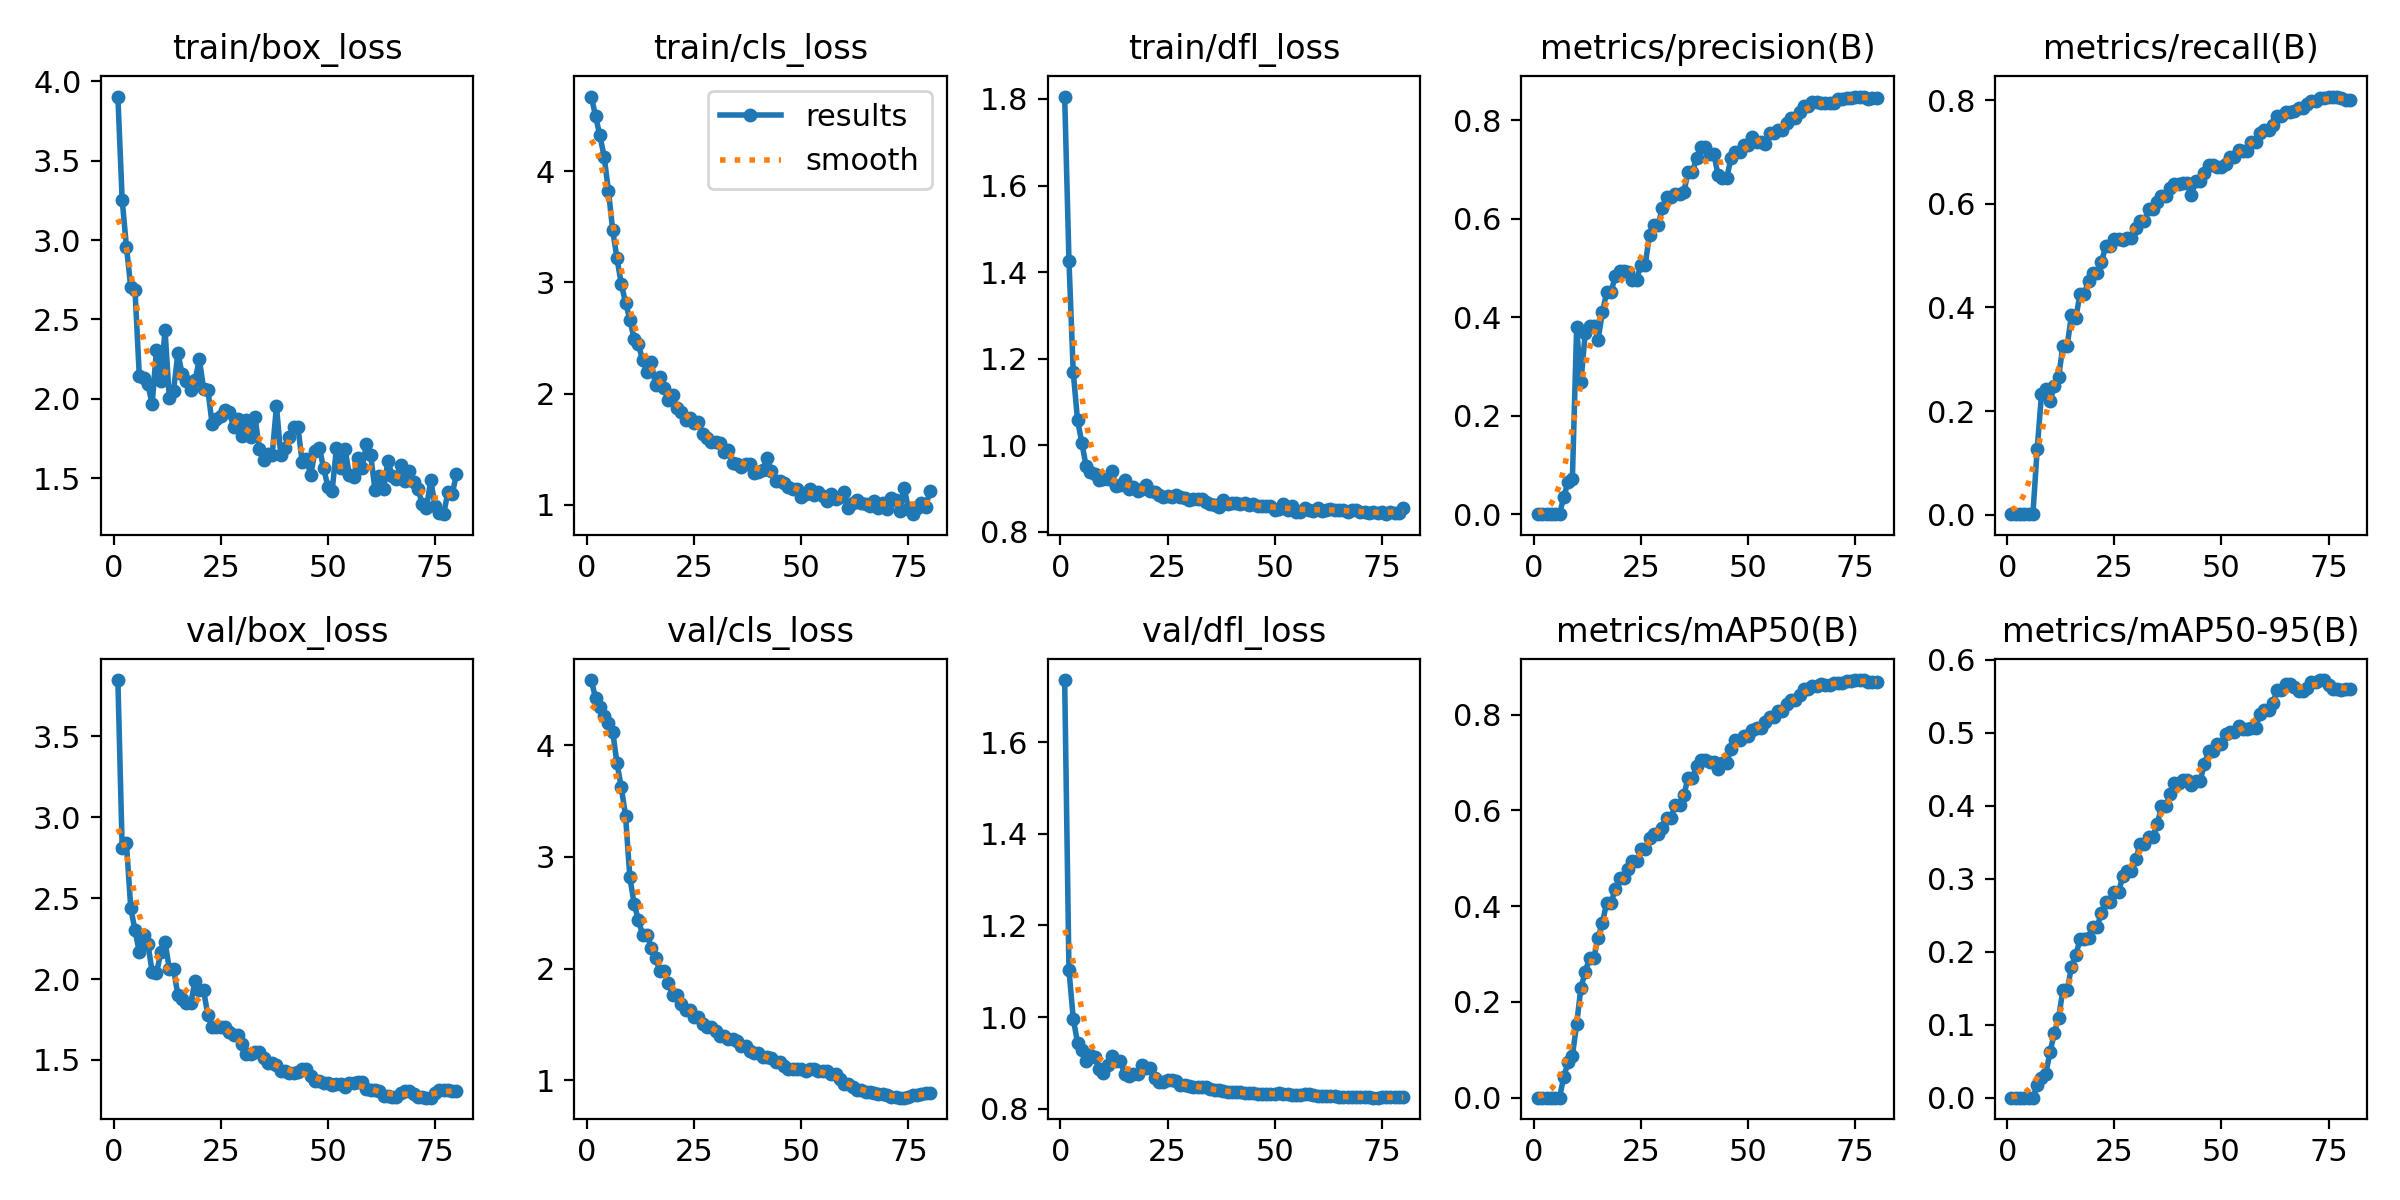

The data file committed next to this chart (first rows):
epoch, time, train/box_loss, train/cls_loss, train/dfl_loss, metrics/precision(B), metrics/recall(B), metrics/mAP50(B), metrics/mAP50-95(B), val/box_loss, val/cls_loss, val/dfl_loss, lr/pg0, lr/pg1, lr/pg2
1, 15.38, 3.905, 4.67, 1.805, 0.00037, 0.00104, 0.00019, 8e-05, 3.847, 4.583, 1.735, 4.444e-05, 4.444e-05, 4.444e-05
2, 34.02, 3.255, 4.493, 1.427, 0.00024, 0.00075, 0.00014, 8e-05, 2.812, 4.422, 1.102, 9.87526e-05, 9.87526e-05, 9.87526e-05
3, 59.53, 2.957, 4.32, 1.169, 0.0003, 0.00081, 0.00016, 7e-05, 2.838, 4.344, 0.9966, 0.0001517, 0.0001517, 0.0001517
4, 87.87, 2.706, 4.13, 1.058, 0.00038, 0.00104, 0.00025, 0.0001, 2.441, 4.265, 0.944, 0.0002033, 0.0002033, 0.0002033
5, 117.5, 2.682, 3.823, 1.006, 0.00036, 0.00104, 0.00026, 0.0001, 2.3, 4.2, 0.9278, 0.0002534, 0.0002534, 0.0002534
6, 146.3, 2.144, 3.467, 0.952, 0.0003, 0.00082, 0.0004, 0.0001, 2.167, 4.119, 0.9034, 0.0003023, 0.0003023, 0.0003023
7, 174.5, 2.128, 3.214, 0.9385, 0.03514, 0.1266, 0.04348, 0.01682, 2.272, 3.839, 0.9177, 0.0003497, 0.0003497, 0.0003497
8, 203.9, 2.09, 2.985, 0.9327, 0.06586, 0.2323, 0.07435, 0.02679, 2.217, 3.624, 0.9134, 0.0003958, 0.0003958, 0.0003958
9, 221.7, 1.966, 2.817, 0.9188, 0.07097, 0.2432, 0.08722, 0.03278, 2.044, 3.366, 0.8874, 0.0004404, 0.0004404, 0.0004404
10, 235.7, 2.309, 2.665, 0.9216, 0.3799, 0.2189, 0.154, 0.06267, 2.034, 2.816, 0.8779, 0.0004838, 0.0004838, 0.0004838
11, 249.2, 2.109, 2.492, 0.9217, 0.2682, 0.2492, 0.2297, 0.08831, 2.165, 2.58, 0.8956, 0.0005257, 0.0005257, 0.0005257
12, 262.9, 2.433, 2.441, 0.9399, 0.3681, 0.2653, 0.2622, 0.1098, 2.232, 2.434, 0.9157, 0.0005663, 0.0005663, 0.0005663
13, 276.5, 2.004, 2.297, 0.9059, 0.3834, 0.3259, 0.2921, 0.1474, 2.062, 2.3, 0.9039, 0.0006055, 0.0006055, 0.0006055
14, 290.2, 2.052, 2.195, 0.9079, 0.3834, 0.3259, 0.2921, 0.1474, 2.062, 2.3, 0.9039, 0.0006433, 0.0006433, 0.0006433
15, 304.1, 2.287, 2.279, 0.9196, 0.355, 0.3859, 0.3343, 0.1792, 1.901, 2.187, 0.8752, 0.0006797, 0.0006797, 0.0006797
16, 317.5, 2.156, 2.074, 0.8985, 0.41, 0.3789, 0.3651, 0.1951, 1.878, 2.093, 0.8717, 0.0007148, 0.0007148, 0.0007148
17, 331.3, 2.111, 2.149, 0.9044, 0.4508, 0.4268, 0.4068, 0.2169, 1.849, 1.977, 0.8762, 0.0007485, 0.0007485, 0.0007485
18, 344.9, 2.052, 2.054, 0.8953, 0.4508, 0.4268, 0.4068, 0.2169, 1.849, 1.977, 0.8762, 0.0007808, 0.0007808, 0.0007808
19, 358.7, 2.115, 1.941, 0.9, 0.4834, 0.4517, 0.4352, 0.2194, 1.989, 1.869, 0.8958, 0.0008117, 0.0008117, 0.0008117
20, 372.5, 2.248, 1.983, 0.9078, 0.4938, 0.4664, 0.4592, 0.2344, 1.93, 1.767, 0.8882, 0.0008413, 0.0008413, 0.0008413
21, 385.9, 2.064, 1.872, 0.8952, 0.4938, 0.4664, 0.4592, 0.2344, 1.93, 1.767, 0.8882, 0.000836, 0.000836, 0.000836
22, 399.4, 2.056, 1.836, 0.8931, 0.4929, 0.4885, 0.4775, 0.2536, 1.775, 1.686, 0.8665, 0.0008223, 0.0008223, 0.0008223
23, 412.5, 1.839, 1.764, 0.8841, 0.4768, 0.5182, 0.4934, 0.2677, 1.705, 1.63, 0.8586, 0.0008085, 0.0008085, 0.0008085
24, 425.9, 1.875, 1.777, 0.88, 0.4768, 0.5182, 0.4934, 0.2677, 1.705, 1.63, 0.8586, 0.0007948, 0.0007948, 0.0007948
25, 439.3, 1.892, 1.736, 0.884, 0.5072, 0.5317, 0.5186, 0.2824, 1.704, 1.565, 0.8624, 0.000781, 0.000781, 0.000781
26, 452.8, 1.927, 1.743, 0.8815, 0.5072, 0.5317, 0.5186, 0.2824, 1.704, 1.565, 0.8624, 0.0007673, 0.0007673, 0.0007673
27, 466.4, 1.918, 1.635, 0.8842, 0.5682, 0.5296, 0.543, 0.3034, 1.674, 1.503, 0.8601, 0.0007535, 0.0007535, 0.0007535
28, 479.2, 1.823, 1.602, 0.8802, 0.5877, 0.5345, 0.5505, 0.3101, 1.655, 1.48, 0.8522, 0.0007398, 0.0007398, 0.0007398
29, 492.7, 1.873, 1.563, 0.8773, 0.5877, 0.5345, 0.5505, 0.3101, 1.655, 1.48, 0.8522, 0.000726, 0.000726, 0.000726
30, 505.9, 1.768, 1.564, 0.8725, 0.6226, 0.554, 0.5624, 0.3263, 1.599, 1.445, 0.8495, 0.0007123, 0.0007123, 0.0007123
31, 519.2, 1.863, 1.553, 0.8753, 0.6451, 0.5667, 0.5846, 0.3477, 1.539, 1.4, 0.8477, 0.0006985, 0.0006985, 0.0006985
32, 532.2, 1.76, 1.475, 0.8758, 0.6451, 0.5667, 0.5846, 0.3477, 1.539, 1.4, 0.8477, 0.0006848, 0.0006848, 0.0006848
33, 545.4, 1.883, 1.497, 0.8762, 0.6499, 0.5893, 0.611, 0.3573, 1.552, 1.369, 0.8468, 0.000671, 0.000671, 0.000671
34, 558.6, 1.686, 1.376, 0.8686, 0.6499, 0.5893, 0.611, 0.3573, 1.552, 1.369, 0.8468, 0.0006573, 0.0006573, 0.0006573
35, 571.9, 1.616, 1.368, 0.8649, 0.6548, 0.6043, 0.6322, 0.3744, 1.513, 1.356, 0.8439, 0.0006435, 0.0006435, 0.0006435
36, 585.4, 1.653, 1.34, 0.8616, 0.6946, 0.6146, 0.6675, 0.3992, 1.481, 1.303, 0.84, 0.0006298, 0.0006298, 0.0006298
37, 598.6, 1.644, 1.37, 0.8585, 0.6946, 0.6146, 0.6675, 0.3992, 1.481, 1.303, 0.84, 0.000616, 0.000616, 0.000616
38, 612.3, 1.954, 1.362, 0.8732, 0.7242, 0.6307, 0.6918, 0.416, 1.466, 1.264, 0.8388, 0.0006023, 0.0006023, 0.0006023
39, 625.8, 1.645, 1.288, 0.8634, 0.7465, 0.6381, 0.7061, 0.4305, 1.432, 1.242, 0.8363, 0.0005886, 0.0005886, 0.0005886
40, 639.1, 1.688, 1.291, 0.8671, 0.7465, 0.6381, 0.7061, 0.4305, 1.432, 1.242, 0.8363, 0.0005748, 0.0005748, 0.0005748
41, 652.7, 1.756, 1.316, 0.8657, 0.7318, 0.6397, 0.7019, 0.4346, 1.419, 1.211, 0.8355, 0.0005611, 0.0005611, 0.0005611
42, 666.1, 1.821, 1.422, 0.8653, 0.7318, 0.6397, 0.7019, 0.4346, 1.419, 1.211, 0.8355, 0.0005473, 0.0005473, 0.0005473
43, 679.8, 1.824, 1.306, 0.8676, 0.6892, 0.6171, 0.6857, 0.4282, 1.427, 1.198, 0.8343, 0.0005336, 0.0005336, 0.0005336
44, 692.8, 1.6, 1.216, 0.8614, 0.6825, 0.6449, 0.6984, 0.4336, 1.445, 1.162, 0.8345, 0.0005198, 0.0005198, 0.0005198
45, 706, 1.623, 1.216, 0.8637, 0.6825, 0.6449, 0.6984, 0.4336, 1.445, 1.162, 0.8345, 0.0005061, 0.0005061, 0.0005061
46, 719, 1.517, 1.198, 0.8602, 0.7229, 0.6597, 0.7287, 0.4566, 1.403, 1.123, 0.8324, 0.0004923, 0.0004923, 0.0004923
47, 732.9, 1.674, 1.162, 0.859, 0.7367, 0.6743, 0.7473, 0.4742, 1.373, 1.1, 0.8317, 0.0004786, 0.0004786, 0.0004786
48, 746.6, 1.692, 1.143, 0.8606, 0.7367, 0.6743, 0.7473, 0.4742, 1.373, 1.1, 0.8317, 0.0004648, 0.0004648, 0.0004648
49, 760.6, 1.563, 1.143, 0.8593, 0.75, 0.6721, 0.7556, 0.4841, 1.361, 1.101, 0.8324, 0.0004511, 0.0004511, 0.0004511
50, 773.7, 1.446, 1.066, 0.8517, 0.75, 0.6721, 0.7556, 0.4841, 1.361, 1.101, 0.8324, 0.0004373, 0.0004373, 0.0004373
51, 787.5, 1.421, 1.099, 0.8523, 0.7671, 0.677, 0.7685, 0.4984, 1.343, 1.083, 0.8332, 0.0004236, 0.0004236, 0.0004236
52, 802.1, 1.69, 1.143, 0.8642, 0.7566, 0.6908, 0.772, 0.5011, 1.35, 1.101, 0.8328, 0.0004098, 0.0004098, 0.0004098
53, 815.6, 1.564, 1.085, 0.8511, 0.7566, 0.6908, 0.772, 0.5011, 1.35, 1.101, 0.8328, 0.0003961, 0.0003961, 0.0003961
54, 829.8, 1.683, 1.113, 0.8588, 0.7522, 0.7041, 0.7837, 0.5097, 1.331, 1.081, 0.8307, 0.0003823, 0.0003823, 0.0003823
55, 843.3, 1.52, 1.075, 0.847, 0.7754, 0.7029, 0.7952, 0.5054, 1.36, 1.083, 0.8309, 0.0003686, 0.0003686, 0.0003686
56, 857.1, 1.509, 1.036, 0.8454, 0.7754, 0.7029, 0.7952, 0.5054, 1.36, 1.083, 0.8309, 0.0003548, 0.0003548, 0.0003548
57, 870.9, 1.627, 1.099, 0.8561, 0.7801, 0.7188, 0.8069, 0.5062, 1.365, 1.052, 0.831, 0.0003411, 0.0003411, 0.0003411
58, 884.8, 1.565, 1.051, 0.8517, 0.7801, 0.7188, 0.8069, 0.5062, 1.365, 1.052, 0.831, 0.0003273, 0.0003273, 0.0003273
59, 898.8, 1.716, 1.07, 0.8488, 0.7952, 0.737, 0.8216, 0.5255, 1.319, 1.007, 0.8292, 0.0003136, 0.0003136, 0.0003136
60, 913, 1.642, 1.112, 0.8546, 0.8048, 0.7419, 0.8312, 0.5317, 1.313, 0.9667, 0.8283, 0.0002998, 0.0002998, 0.0002998
... 20 more rows
